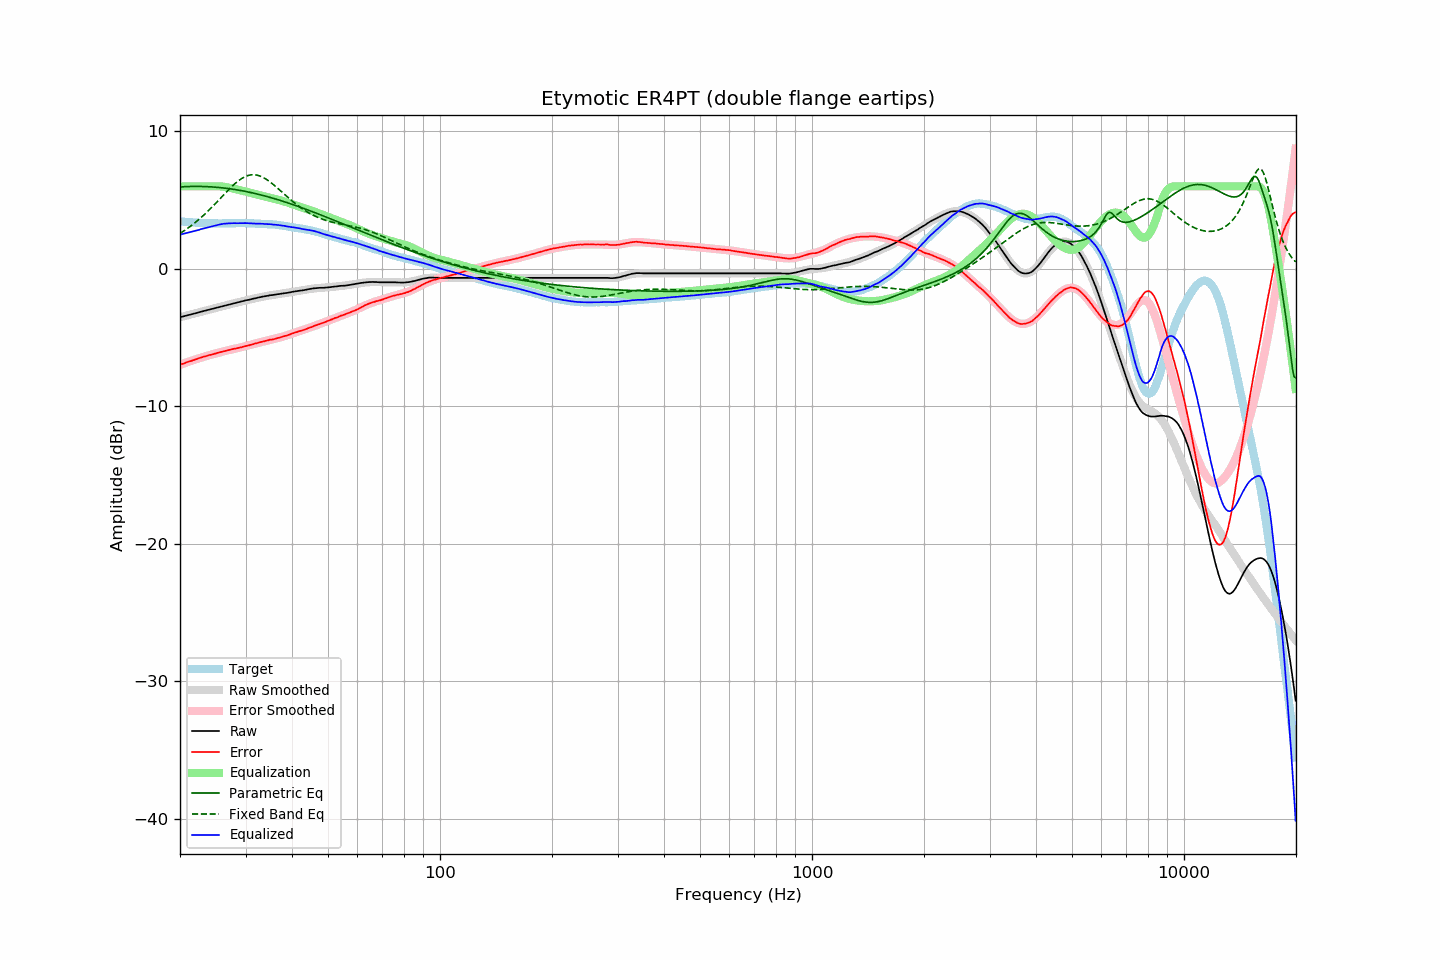

Values plotted in this chart, from the file beside it:
frequency, raw, error, smoothed, error_smoothed, equalization, parametric_eq, fixed_band_eq, equalized_raw, equalized_smoothed, target
20.00, -3.52, -6.98, -3.52, -6.98, 6.00, 5.96, 2.57, 2.48, 2.48, 3.46
20.20, -3.49, -6.94, -3.49, -6.94, 6.00, 5.96, 2.65, 2.51, 2.51, 3.45
20.40, -3.46, -6.89, -3.46, -6.89, 6.00, 5.97, 2.72, 2.54, 2.54, 3.43
20.61, -3.43, -6.86, -3.43, -6.85, 6.00, 5.98, 2.80, 2.57, 2.57, 3.42
20.81, -3.40, -6.80, -3.40, -6.81, 6.00, 5.98, 2.88, 2.60, 2.60, 3.40
21.02, -3.37, -6.76, -3.37, -6.77, 6.00, 5.98, 2.97, 2.63, 2.63, 3.39
21.23, -3.34, -6.72, -3.34, -6.73, 6.00, 5.99, 3.05, 2.66, 2.66, 3.38
21.44, -3.31, -6.70, -3.31, -6.69, 6.00, 5.99, 3.14, 2.69, 2.69, 3.39
21.66, -3.28, -6.65, -3.28, -6.65, 6.00, 5.99, 3.23, 2.72, 2.72, 3.37
21.87, -3.25, -6.62, -3.25, -6.61, 6.00, 5.99, 3.32, 2.75, 2.75, 3.37
22.09, -3.22, -6.57, -3.22, -6.57, 6.00, 5.99, 3.42, 2.78, 2.78, 3.35
22.31, -3.19, -6.54, -3.19, -6.53, 6.00, 5.99, 3.51, 2.81, 2.81, 3.35
22.54, -3.15, -6.49, -3.15, -6.50, 6.00, 5.99, 3.61, 2.85, 2.85, 3.34
22.76, -3.12, -6.46, -3.12, -6.46, 6.00, 5.99, 3.72, 2.88, 2.88, 3.34
22.99, -3.09, -6.42, -3.09, -6.43, 6.00, 5.99, 3.82, 2.91, 2.91, 3.33
23.22, -3.06, -6.38, -3.06, -6.39, 6.00, 5.98, 3.93, 2.94, 2.94, 3.32
23.45, -3.03, -6.36, -3.03, -6.35, 6.00, 5.98, 4.04, 2.97, 2.97, 3.33
23.69, -3.00, -6.32, -3.00, -6.32, 6.00, 5.97, 4.15, 3.00, 3.00, 3.32
23.92, -2.97, -6.28, -2.97, -6.29, 6.00, 5.97, 4.27, 3.03, 3.03, 3.31
24.16, -2.94, -6.26, -2.94, -6.25, 6.00, 5.96, 4.38, 3.06, 3.06, 3.32
24.40, -2.91, -6.23, -2.91, -6.22, 6.00, 5.95, 4.50, 3.09, 3.09, 3.32
24.65, -2.88, -6.20, -2.88, -6.19, 6.00, 5.95, 4.62, 3.12, 3.12, 3.32
24.89, -2.85, -6.16, -2.85, -6.16, 6.00, 5.94, 4.74, 3.15, 3.15, 3.31
25.14, -2.82, -6.12, -2.82, -6.13, 6.00, 5.93, 4.86, 3.18, 3.18, 3.30
25.39, -2.79, -6.09, -2.79, -6.10, 6.00, 5.92, 4.99, 3.21, 3.21, 3.30
25.65, -2.76, -6.06, -2.76, -6.07, 6.00, 5.90, 5.11, 3.24, 3.24, 3.30
25.91, -2.73, -6.03, -2.73, -6.03, 5.99, 5.89, 5.24, 3.26, 3.26, 3.30
26.16, -2.70, -6.01, -2.70, -6.00, 5.97, 5.88, 5.36, 3.28, 3.28, 3.31
26.43, -2.67, -5.98, -2.67, -5.98, 5.96, 5.87, 5.48, 3.29, 3.29, 3.31
26.69, -2.64, -5.95, -2.64, -5.95, 5.94, 5.85, 5.61, 3.30, 3.30, 3.31
26.96, -2.61, -5.92, -2.61, -5.92, 5.91, 5.84, 5.73, 3.30, 3.30, 3.31
27.23, -2.58, -5.89, -2.58, -5.89, 5.89, 5.82, 5.84, 3.31, 3.31, 3.31
27.50, -2.55, -5.86, -2.55, -5.86, 5.86, 5.80, 5.96, 3.31, 3.31, 3.31
27.77, -2.52, -5.83, -2.52, -5.84, 5.84, 5.79, 6.07, 3.32, 3.32, 3.31
28.05, -2.49, -5.80, -2.49, -5.81, 5.81, 5.77, 6.18, 3.32, 3.32, 3.31
28.33, -2.47, -5.79, -2.46, -5.78, 5.78, 5.75, 6.28, 3.31, 3.32, 3.32
28.62, -2.44, -5.76, -2.44, -5.76, 5.76, 5.73, 6.37, 3.32, 3.32, 3.32
28.90, -2.41, -5.74, -2.41, -5.73, 5.73, 5.71, 6.46, 3.32, 3.32, 3.33
29.19, -2.38, -5.71, -2.38, -5.70, 5.70, 5.69, 6.54, 3.32, 3.32, 3.33
29.48, -2.35, -5.68, -2.35, -5.67, 5.67, 5.67, 6.61, 3.32, 3.32, 3.33
29.78, -2.32, -5.64, -2.32, -5.65, 5.65, 5.65, 6.68, 3.33, 3.32, 3.32
30.08, -2.29, -5.61, -2.30, -5.62, 5.62, 5.62, 6.73, 3.33, 3.32, 3.32
30.38, -2.27, -5.58, -2.27, -5.59, 5.59, 5.60, 6.77, 3.32, 3.32, 3.31
30.68, -2.25, -5.56, -2.24, -5.56, 5.56, 5.57, 6.81, 3.31, 3.31, 3.31
30.99, -2.22, -5.53, -2.21, -5.52, 5.52, 5.55, 6.83, 3.30, 3.31, 3.31
31.30, -2.19, -5.50, -2.19, -5.49, 5.49, 5.52, 6.84, 3.30, 3.30, 3.31
31.61, -2.16, -5.46, -2.16, -5.46, 5.46, 5.50, 6.84, 3.30, 3.30, 3.30
31.93, -2.14, -5.42, -2.13, -5.43, 5.43, 5.47, 6.83, 3.29, 3.29, 3.28
32.24, -2.11, -5.40, -2.11, -5.40, 5.40, 5.44, 6.81, 3.29, 3.29, 3.29
32.57, -2.08, -5.36, -2.08, -5.37, 5.37, 5.41, 6.78, 3.29, 3.28, 3.28
32.89, -2.06, -5.34, -2.06, -5.34, 5.34, 5.38, 6.74, 3.28, 3.28, 3.28
33.22, -2.03, -5.30, -2.04, -5.31, 5.31, 5.35, 6.69, 3.28, 3.27, 3.27
33.55, -2.01, -5.28, -2.01, -5.28, 5.28, 5.32, 6.63, 3.27, 3.27, 3.27
33.89, -1.99, -5.25, -1.99, -5.25, 5.25, 5.29, 6.56, 3.26, 3.26, 3.26
34.23, -1.97, -5.22, -1.97, -5.22, 5.22, 5.26, 6.49, 3.25, 3.25, 3.25
34.57, -1.95, -5.19, -1.95, -5.20, 5.20, 5.23, 6.41, 3.25, 3.25, 3.24
34.92, -1.92, -5.15, -1.93, -5.17, 5.17, 5.20, 6.32, 3.25, 3.24, 3.23
35.27, -1.91, -5.16, -1.91, -5.14, 5.14, 5.16, 6.23, 3.23, 3.23, 3.25
35.62, -1.90, -5.12, -1.89, -5.12, 5.12, 5.13, 6.13, 3.22, 3.22, 3.22
35.97, -1.88, -5.10, -1.88, -5.09, 5.09, 5.09, 6.04, 3.21, 3.21, 3.22
... 635 more rows
